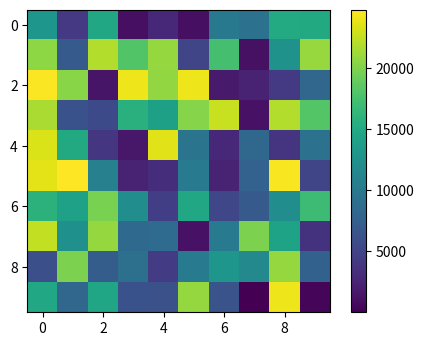

The script that saved this image: (Note: this script raises an exception after producing the figure.)
# from stackoverflow:
# http://stackoverflow.com/questions/5611805/using-matplotlib-slider-widget-to-change-clim-in-image

import matplotlib.pyplot as plt
import numpy as np
from matplotlib.widgets import Slider, Button, RadioButtons

fig = plt.figure()
ax = fig.add_subplot(111)
fig.subplots_adjust(left=0.25, bottom=0.25)
min0 = 0
max0 = 25000

im = max0 * np.random.random((10,10))
im1 = ax.imshow(im)
fig.colorbar(im1)

axcolor = 'lightgoldenrodyellow'
axmin = fig.add_axes([0.25, 0.1, 0.65, 0.03], axisbg=axcolor)
axmax  = fig.add_axes([0.25, 0.15, 0.65, 0.03], axisbg=axcolor)

smin = Slider(axmin, 'Min', 0, 30000, valinit=min0)
smax = Slider(axmax, 'Max', 0, 30000, valinit=max0)

def update(val):
    im1.set_clim([smin.val,smax.val])
    fig.canvas.draw()
smin.on_changed(update)
smax.on_changed(update)

plt.show()
